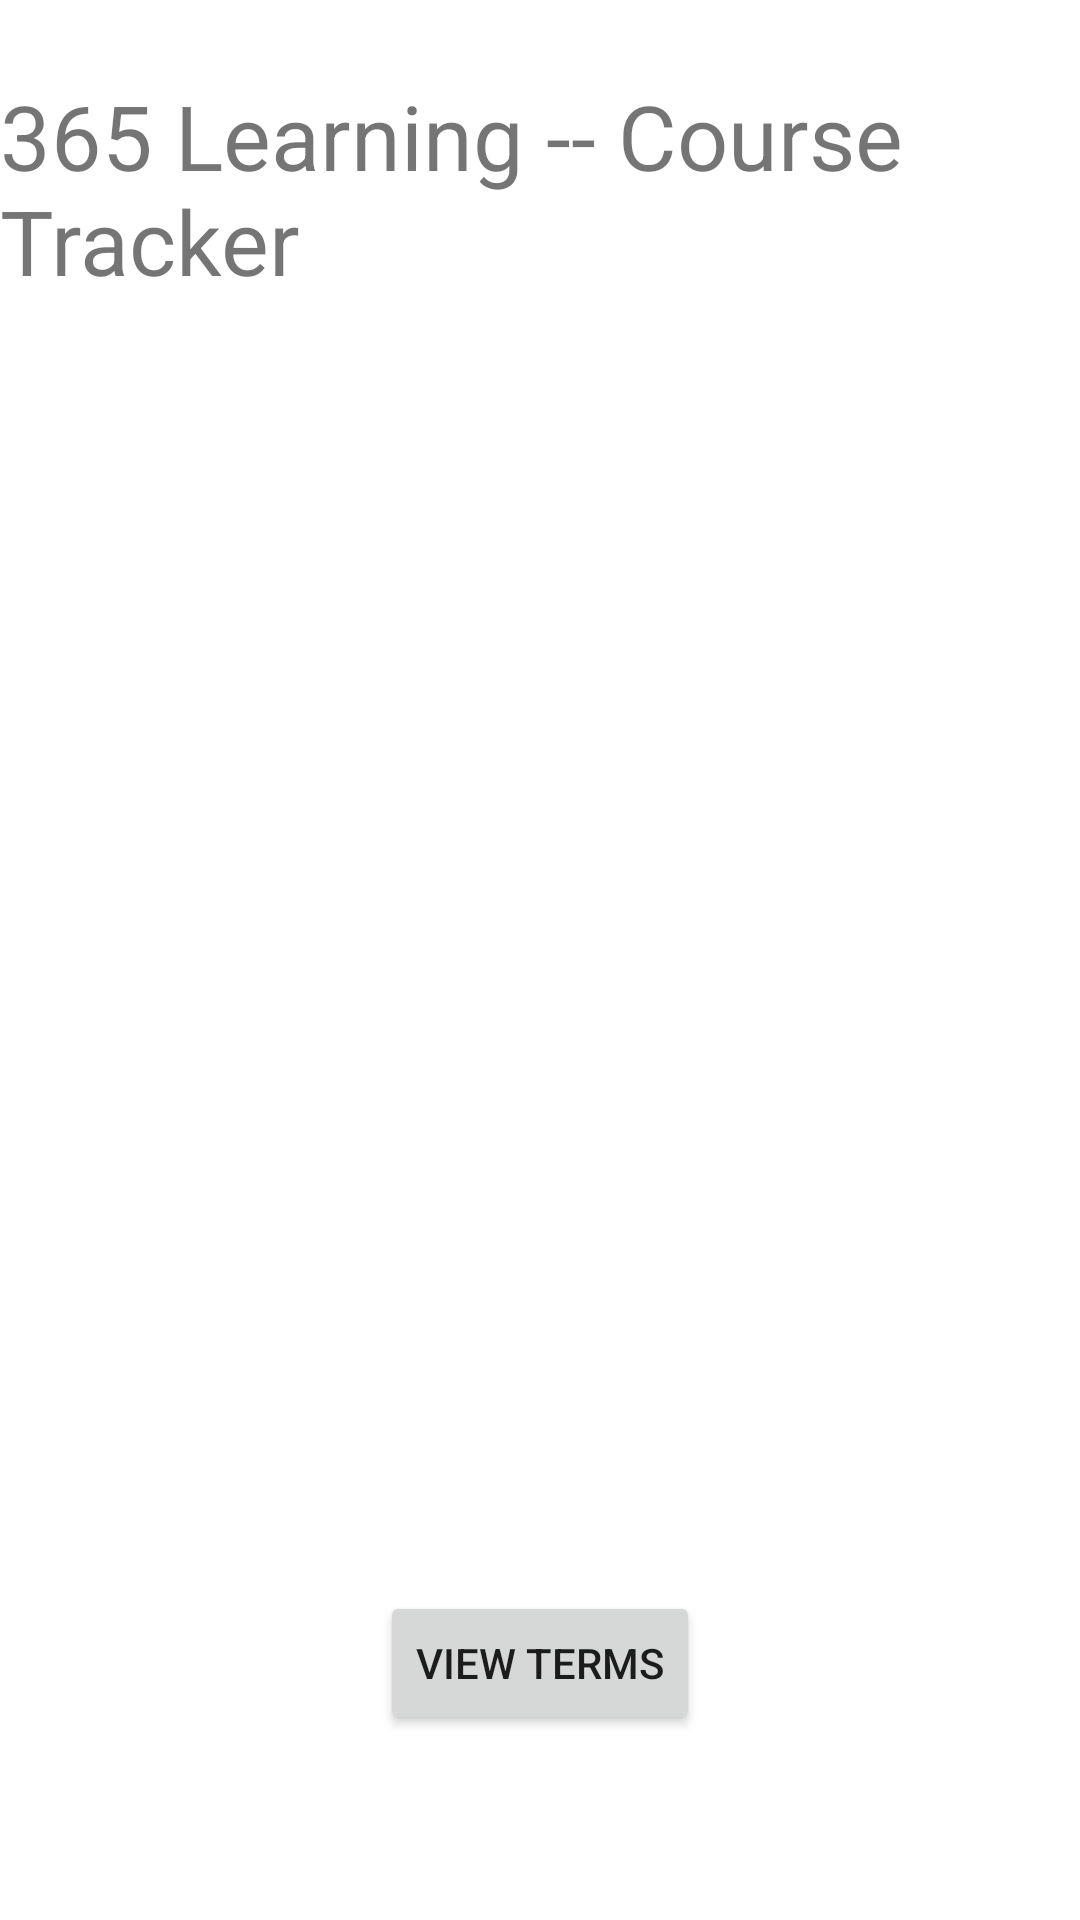

Here is an Android app screen rendered from its layout file. Give the layout XML and the strings, colors and styles it references.
<!-- AndroidManifest.xml: application theme Theme.GradeTracker -->
<!-- res/layout/activity_main.xml -->
<?xml version="1.0" encoding="utf-8"?>
<androidx.constraintlayout.widget.ConstraintLayout xmlns:android="http://schemas.android.com/apk/res/android"
    xmlns:app="http://schemas.android.com/apk/res-auto"
    xmlns:tools="http://schemas.android.com/tools"
    android:layout_width="match_parent"
    android:layout_height="match_parent"
    tools:context=".UI.MainActivity">
    <ScrollView
        android:layout_width="match_parent"
        android:layout_height="match_parent"
        tools:layout_editor_absoluteX="1dp"
        tools:layout_editor_absoluteY="1dp"
        tools:ignore="MissingConstraints">
        <LinearLayout
            android:layout_width="match_parent"
            android:layout_height="wrap_content"
            android:orientation="vertical"
            android:gravity="center">

            <TextView
                android:id="@+id/titleTextView"
                android:layout_width="wrap_content"
                android:layout_height="wrap_content"
                android:layout_marginTop="25dp"
                android:text="@string/main_title"
                android:textSize="30sp"
                app:layout_constraintBottom_toTopOf="@+id/mainImageView"
                app:layout_constraintEnd_toEndOf="parent"
                app:layout_constraintStart_toStartOf="parent"
                app:layout_constraintTop_toTopOf="parent" />
            <ImageView
                android:id="@+id/mainImageView"
                android:layout_width="339dp"
                android:layout_height="430dp"
                android:src="@drawable/ic_title_image_foreground"
                app:layout_constraintBottom_toBottomOf="parent"
                app:layout_constraintEnd_toEndOf="parent"
                app:layout_constraintStart_toStartOf="parent"
                app:layout_constraintTop_toTopOf="parent" />

            <Button
                android:id="@+id/viewButton"
                android:layout_width="wrap_content"
                android:layout_height="wrap_content"
                android:text="@string/viewTermList"
                android:onClick="viewTerms"
                app:layout_constraintBottom_toBottomOf="parent"
                app:layout_constraintEnd_toEndOf="parent"
                app:layout_constraintStart_toStartOf="parent"
                app:layout_constraintTop_toBottomOf="@+id/mainImageView" />
        </LinearLayout>
    </ScrollView>
</androidx.constraintlayout.widget.ConstraintLayout>
<!-- resources referenced by this layout -->
<resources>
  <string name="main_title">365 Learning -- Course Tracker</string>
  <string name="viewTermList">View Terms</string>
  <style name="Theme.GradeTracker" parent="Theme.MaterialComponents.DayNight.DarkActionBar">
          
          <item name="colorPrimary">@color/purple_500</item>
          <item name="colorPrimaryVariant">@color/purple_700</item>
          <item name="colorOnPrimary">@color/white</item>
          
          <item name="colorSecondary">@color/teal_200</item>
          <item name="colorSecondaryVariant">@color/teal_700</item>
          <item name="colorOnSecondary">@color/black</item>
          
          <item name="android:statusBarColor" tools:targetApi="l">?attr/colorPrimaryVariant</item>
          
      </style>
  <!-- not gathered from this repository: default colours our renderer supplied (Android Studio template values) -->
  <color name="purple_500">#FF6200EE</color>
  <color name="purple_700">#FF3700B3</color>
  <color name="teal_200">#FF03DAC5</color>
  <color name="teal_700">#FF018786</color>
  <color name="black">#FF000000</color>
  <color name="white">#FFFFFFFF</color>
</resources>
